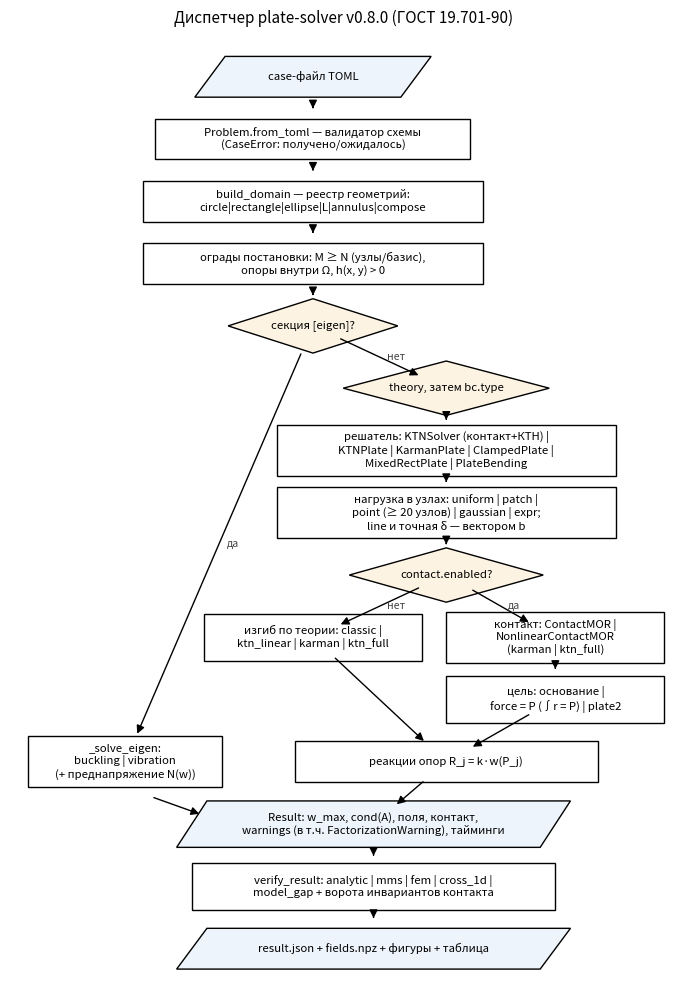

Recreate this plot in Python. (Note: this script raises an exception after producing the figure.)
#!/usr/bin/env python3
"""Генератор docs/dispatch_flow.png — блок-схема диспетчера (ГОСТ 19.701-90).

Без новых зависимостей: только matplotlib. Обозначения: параллелограмм —
данные, ромб — решение, прямоугольник — процесс.

Источник истины по маршрутизации — исходный текст
``src/plate_solver/dispatch.py`` (``solve``, ``_solve_routed``,
``_solve_bending``, ``_solve_contact``); текстовая (mermaid) версия схемы —
docs/dispatch_flow.md, и она подробнее: растр сознательно огрубляет ветви
теорий и целей контакта до перечислений внутри блока, иначе схема
перестаёт читаться на листе.

Закоммиченный dispatch_flow.png пересобран под маршрутизацию v0.8.0, но
автоматически он НЕ перерисовывается: файл двоичный. Чтобы обновить растр,
запустите этот скрипт по месту (``python docs/make_dispatch_flow.py``).
"""

from __future__ import annotations

from pathlib import Path

import matplotlib

matplotlib.use("Agg")
import matplotlib.pyplot as plt  # noqa: E402
from matplotlib.patches import FancyArrowPatch  # noqa: E402


def _box(ax, x, y, text, kind="proc", w=3.4, h=0.72):
    common = dict(ha="center", va="center", fontsize=8.2, wrap=True)
    if kind == "data":                      # параллелограмм
        dx = 0.25
        xs = [x - w / 2 + dx, x + w / 2 + dx, x + w / 2 - dx, x - w / 2 - dx]
        ys = [y + h / 2, y + h / 2, y - h / 2, y - h / 2]
        ax.fill(xs, ys, facecolor="#eef4fb", edgecolor="k", lw=1)
    elif kind == "dec":                     # ромб
        xs = [x, x + w / 2, x, x - w / 2]
        ys = [y + h / 2 + 0.12, y, y - h / 2 - 0.12, y]
        ax.fill(xs, ys, facecolor="#fdf3e3", edgecolor="k", lw=1)
    else:                                   # процесс
        ax.fill([x - w / 2, x + w / 2, x + w / 2, x - w / 2],
                [y + h / 2, y + h / 2, y - h / 2, y - h / 2],
                facecolor="white", edgecolor="k", lw=1)
    ax.text(x, y, text, **common)
    return (x, y)


def _arrow(ax, a, b, label=None):
    ax.add_patch(FancyArrowPatch(a, b, arrowstyle="-|>", mutation_scale=12,
                                 lw=1, color="k", shrinkA=22, shrinkB=22))
    if label:
        mx, my = (a[0] + b[0]) / 2, (a[1] + b[1]) / 2
        ax.text(mx + 0.12, my, label, fontsize=7.6, ha="left", va="center",
                color="#444444")


def main() -> Path:
    fig, ax = plt.subplots(figsize=(8.6, 12.5))
    ax.set_xlim(0, 11)
    ax.set_ylim(0, 17)
    ax.axis("off")

    a = _box(ax, 5, 16.2, "case-файл TOML", "data")
    b = _box(ax, 5, 15.1, "Problem.from_toml — валидатор схемы\n"
                          "(CaseError: получено/ожидалось)", w=5.2)
    c = _box(ax, 5, 14.0, "build_domain — реестр геометрий:\n"
                          "circle|rectangle|ellipse|L|annulus|compose", w=5.6)
    d = _box(ax, 5, 12.9, "ограды постановки: M ≥ N (узлы/базис),\n"
                          "опоры внутри Ω, h(x, y) > 0", w=5.6)
    e = _box(ax, 5, 11.8, "секция [eigen]?", "dec", w=2.8)
    # левая колонка — ветвь собственных задач: она минует нагрузку, контакт
    # и опоры и сразу собирает Result (ранний возврат в _solve_routed)
    f = _box(ax, 1.9, 4.1, "_solve_eigen:\nbuckling | vibration\n"
                           "(+ преднапряжение N(w))", w=3.2, h=0.9)
    g = _box(ax, 7.2, 10.7, "theory, затем bc.type", "dec", w=3.4)
    hh = _box(ax, 7.2, 9.6, "решатель: KTNSolver (контакт+КТН) |\n"
                            "KTNPlate | KarmanPlate | ClampedPlate |\n"
                            "MixedRectPlate | PlateBending", w=5.6, h=0.9)
    i = _box(ax, 7.2, 8.5, "нагрузка в узлах: uniform | patch |\n"
                           "point (≥ 20 узлов) | gaussian | expr;\n"
                           "line и точная δ — вектором b", w=5.6, h=0.9)
    j = _box(ax, 7.2, 7.4, "contact.enabled?", "dec", w=3.2)
    k = _box(ax, 5.0, 6.3, "изгиб по теории: classic |\nktn_linear | karman | ktn_full",
             w=3.6, h=0.82)
    ll = _box(ax, 9.0, 6.3, "контакт: ContactMOR |\nNonlinearContactMOR\n"
                            "(karman | ktn_full)", w=3.6, h=0.9)
    m = _box(ax, 9.0, 5.2, "цель: основание |\nforce = P (∫r = P) | plate2", w=3.6,
             h=0.82)
    n = _box(ax, 7.2, 4.1, "реакции опор R_j = k·w(P_j)", w=5.0)
    o = _box(ax, 6.0, 3.0, "Result: w_max, cond(A), поля, контакт,\n"
                           "warnings (в т.ч. FactorizationWarning), тайминги",
             "data", w=6.0, h=0.82)
    p = _box(ax, 6.0, 1.9, "verify_result: analytic | mms | fem | cross_1d |\n"
                           "model_gap + ворота инвариантов контакта", w=6.0, h=0.82)
    q = _box(ax, 6.0, 0.8, "result.json + fields.npz + фигуры + таблица", "data",
             w=6.0)

    _arrow(ax, a, b)
    _arrow(ax, b, c)
    _arrow(ax, c, d)
    _arrow(ax, d, e)
    _arrow(ax, e, f, "да")
    _arrow(ax, e, g, "нет")
    _arrow(ax, g, hh)
    _arrow(ax, hh, i)
    _arrow(ax, i, j)
    _arrow(ax, j, k, "нет")
    _arrow(ax, j, ll, "да")
    _arrow(ax, ll, m)
    _arrow(ax, k, n)
    _arrow(ax, m, n)
    # ветвь eigen: от НИЖНЕЙ кромки своего блока к ЛЕВОЙ кромке Result
    _arrow(ax, (f[0], f[1] - 0.45), (o[0] - 2.4, o[1]))
    _arrow(ax, n, o)
    _arrow(ax, o, p)
    _arrow(ax, p, q)
    ax.set_title("Диспетчер plate-solver v0.8.0 (ГОСТ 19.701-90)", fontsize=11)

    out = Path(__file__).with_name("dispatch_flow.png")
    fig.savefig(out, dpi=160, bbox_inches="tight")
    plt.close(fig)
    return out


if __name__ == "__main__":
    print(main())
